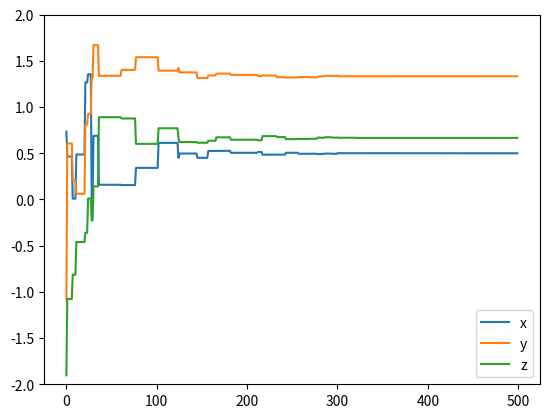

Write the Python code that produced this figure.
import numpy as np
import math
from random import random
from random import gauss
from matplotlib import pyplot as plt
from matplotlib import cm
from mpl_toolkits.mplot3d import Axes3D

def f(x,y,z):
    f = x + 2*y + y*z -x**2 - y**2 - z**2
    return f
    
def evol(u,v,w):
    plt.figure(3)
    plt.plot(u)
    plt.plot(v)
    plt.plot(w)
    plt.legend(('x','y','z'))
    plt.ylim([-2, 2])
    plt.show()

def mutation(x,s):
    xn = x+s*gauss(0,1)
    while xn < -2 or xn > 2:
        xn = x+s*gauss(0,1)
    return xn

def sigma(s,g,m):
    ps = m/g
    c = 0.817
    if g%10 == 0:
    #if True:
        if ps > 0.2:
            s = s/c
        elif ps < 0.2:
            s = s*c
        else:
            s = s
    else:
        s = s
    return s
    
def main():
  
    xmin, xmax, ymin, ymax ,zmin, zmax= [-2, 2, -2, 2, -2, 2]
    gmax = 500;           #máximo número de iteraciones
    m = 0;                 #número de mutaciones exitosas
    c = 0.817;
    x = 4*random()+xmin
    y = 4*random()+ymin
    z = 4*random()+zmin
    x0y0z0 = [round(x,6), round(y,6), round(z,6)]
    print("x0,y0,z0: ",x0y0z0)
    padre = f(x,y,z)
    s = 1
    u = [x]
    v = [y]
    w = [z]
    
    for g in range(1,gmax):
        xn = mutation(x,s)
        yn = mutation(y,s)
        zn = mutation(z,s)
        hijo = f(xn,yn,zn)
        if hijo > padre:
            x = xn
            y = yn
            z = zn
            m += 1               #mutación exitosa
            padre = f(x,y,z)
        else:
            x = x
            y = y
            z = z
            m = m
        s = sigma(s,g,m)
        u.append(x)
        v.append(y)
        w.append(z)
        
    xfyfzf = [round(x,6), round(y,6),round(z,6)]
    print("xf,yf,zf: ",xfyfzf)
    evol(u,v,w)
    
main()
